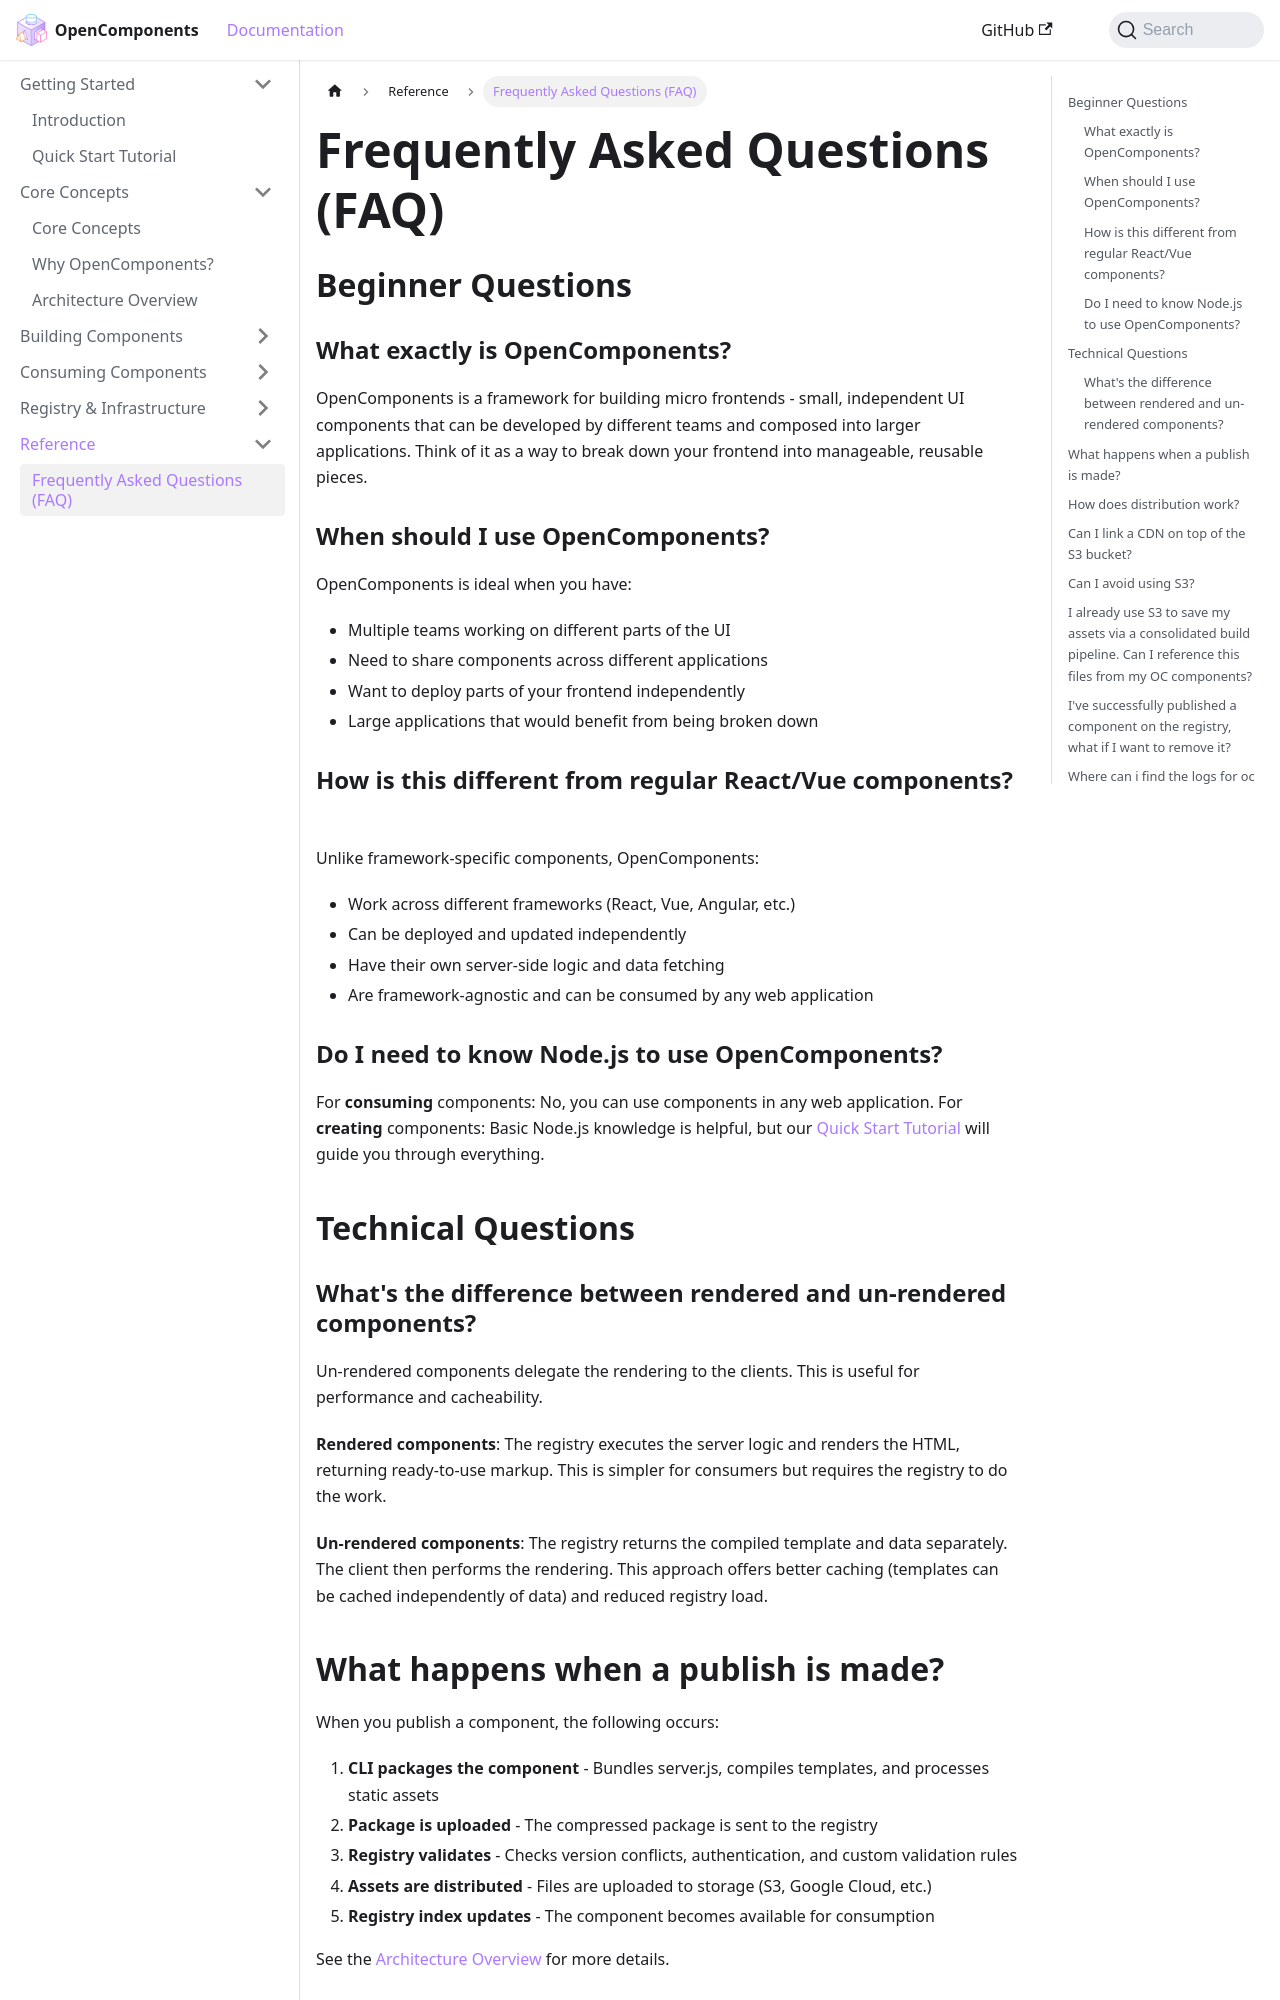

repository: opencomponents/opencomponents.github.io · page: docs/reference/faq/index.html · generator: docusaurus

# Frequently Asked Questions (FAQ)

## Beginner Questions

### What exactly is OpenComponents?

OpenComponents is a framework for building micro frontends - small, independent UI components that can be developed by different teams and composed into larger applications. Think of it as a way to break down your frontend into manageable, reusable pieces.

### When should I use OpenComponents?

OpenComponents is ideal when you have:

- Multiple teams working on different parts of the UI
- Need to share components across different applications
- Want to deploy parts of your frontend independently
- Large applications that would benefit from being broken down

### How is this different from regular React/Vue components?

Unlike framework-specific components, OpenComponents:

- Work across different frameworks (React, Vue, Angular, etc.)
- Can be deployed and updated independently
- Have their own server-side logic and data fetching
- Are framework-agnostic and can be consumed by any web application

### Do I need to know Node.js to use OpenComponents?

For **consuming** components: No, you can use components in any web application.
For **creating** components: Basic Node.js knowledge is helpful, but our [Quick Start Tutorial](../quick-start-tutorial) will guide you through everything.

## Technical Questions

### What's the difference between rendered and un-rendered components?

Un-rendered components delegate the rendering to the clients. This is useful for performance and cacheability.

**Rendered components**: The registry executes the server logic and renders the HTML, returning ready-to-use markup. This is simpler for consumers but requires the registry to do the work.

**Un-rendered components**: The registry returns the compiled template and data separately. The client then performs the rendering. This approach offers better caching (templates can be cached independently of data) and reduced registry load.
